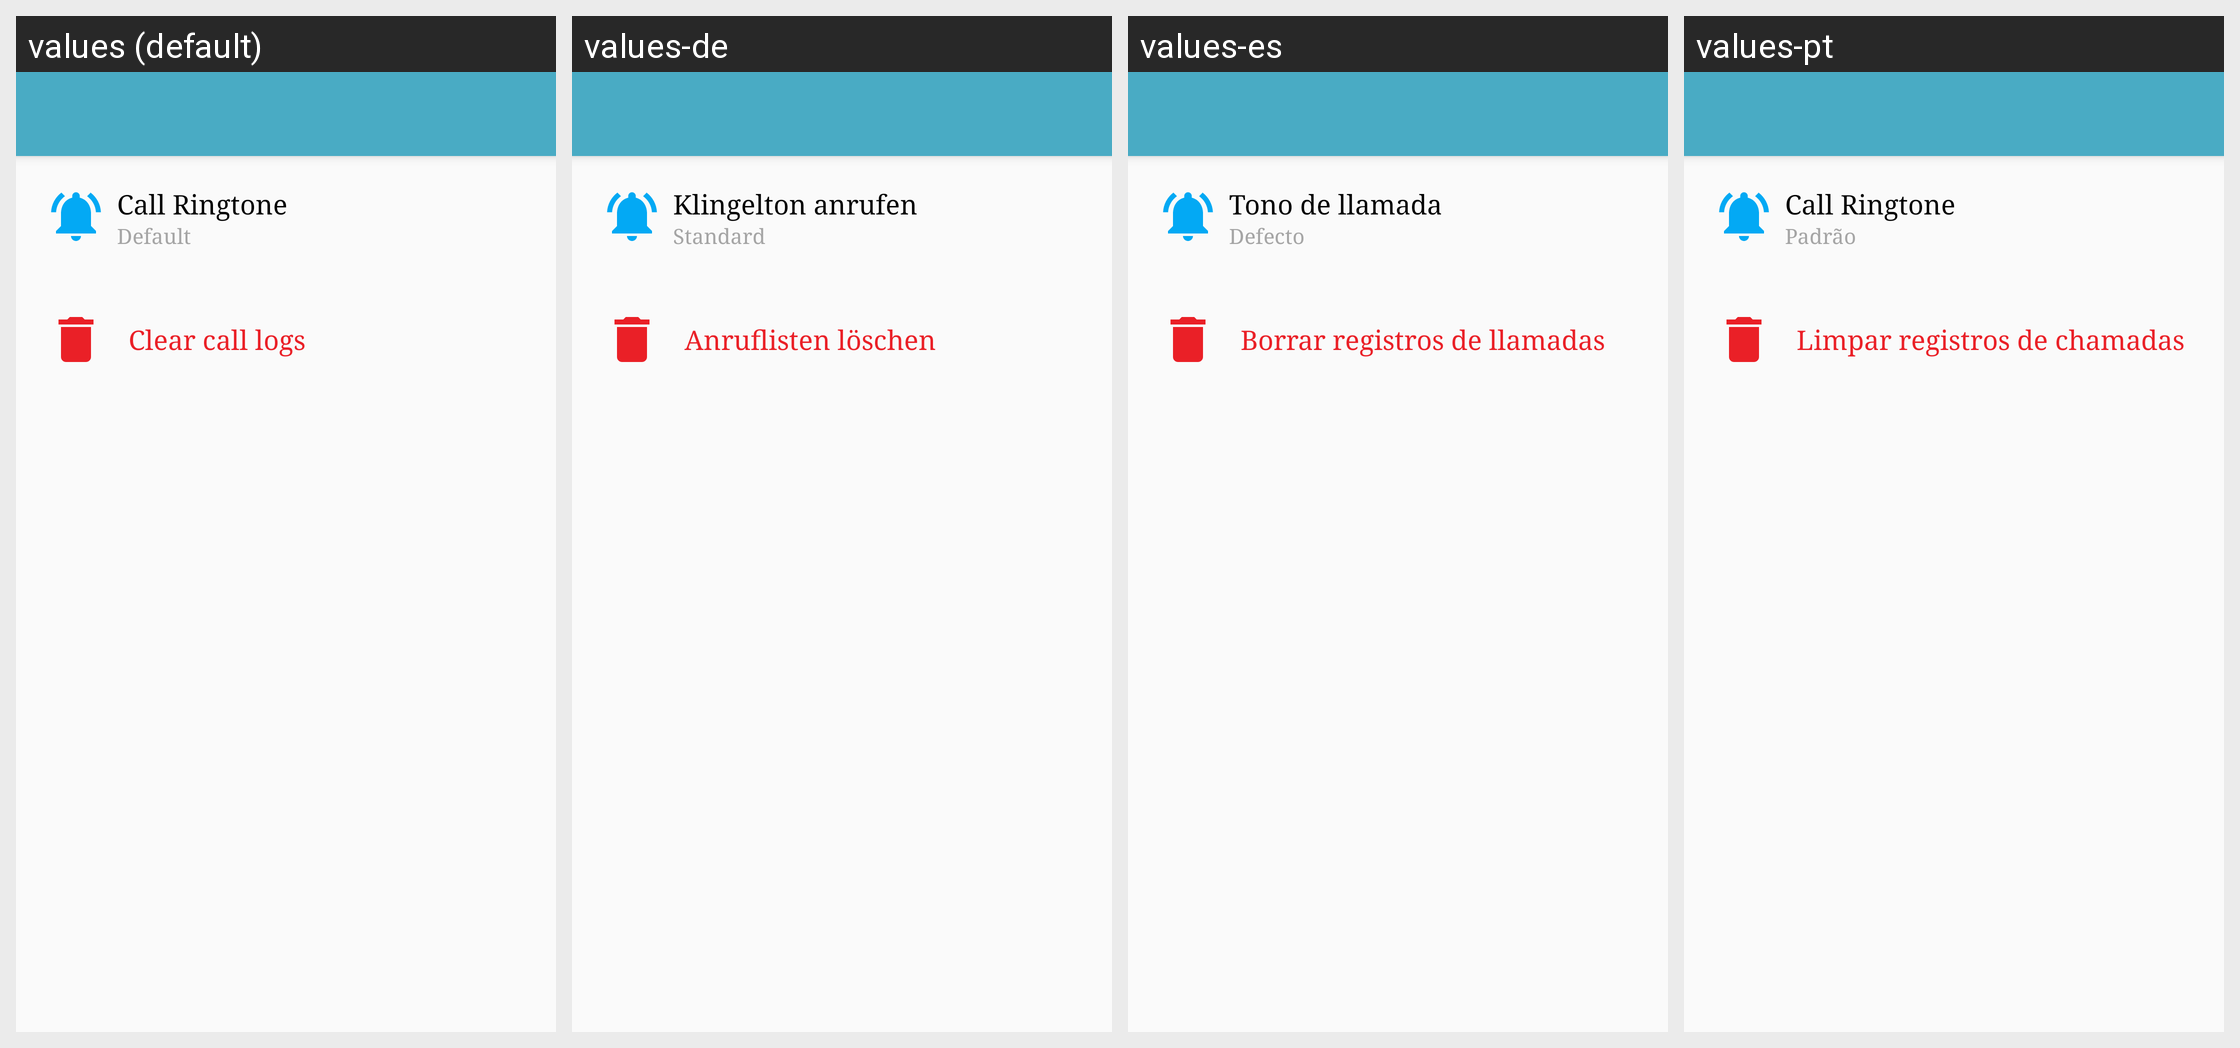

For this localized Android screen grid, give each drawn string resource with its value in every locale shown.
Android screen res/layout/activity_calls_setting.xml rendered under 4 locales, left to right: values (default), values-de, values-es, values-pt. Device: Nexus 5 (rendered at 1080×1920; each locale shown at half size, 540×960, under a caption strip naming it); theme AppTheme.
Other locales in the repository, not shown: values-ar, values-fa, values-fr, values-hi, values-it, values-ko, values-ru.
Strings drawn on this screen, with the default value and each locale's value (text and hints the layout hard-codes, and strings that could not be matched under every locale, appear in the picture but are not listed):

call_ringtone
  values: Call Ringtone
  values-de: Klingelton anrufen
  values-es: Tono de llamada
  values-pt: Call Ringtone

defaultt
  values: Default
  values-de: Standard
  values-es: Defecto
  values-pt: Padrão

clear_call_logs
  values: Clear call logs
  values-de: Anruflisten löschen
  values-es: Borrar registros de llamadas
  values-pt: Limpar registros de chamadas
